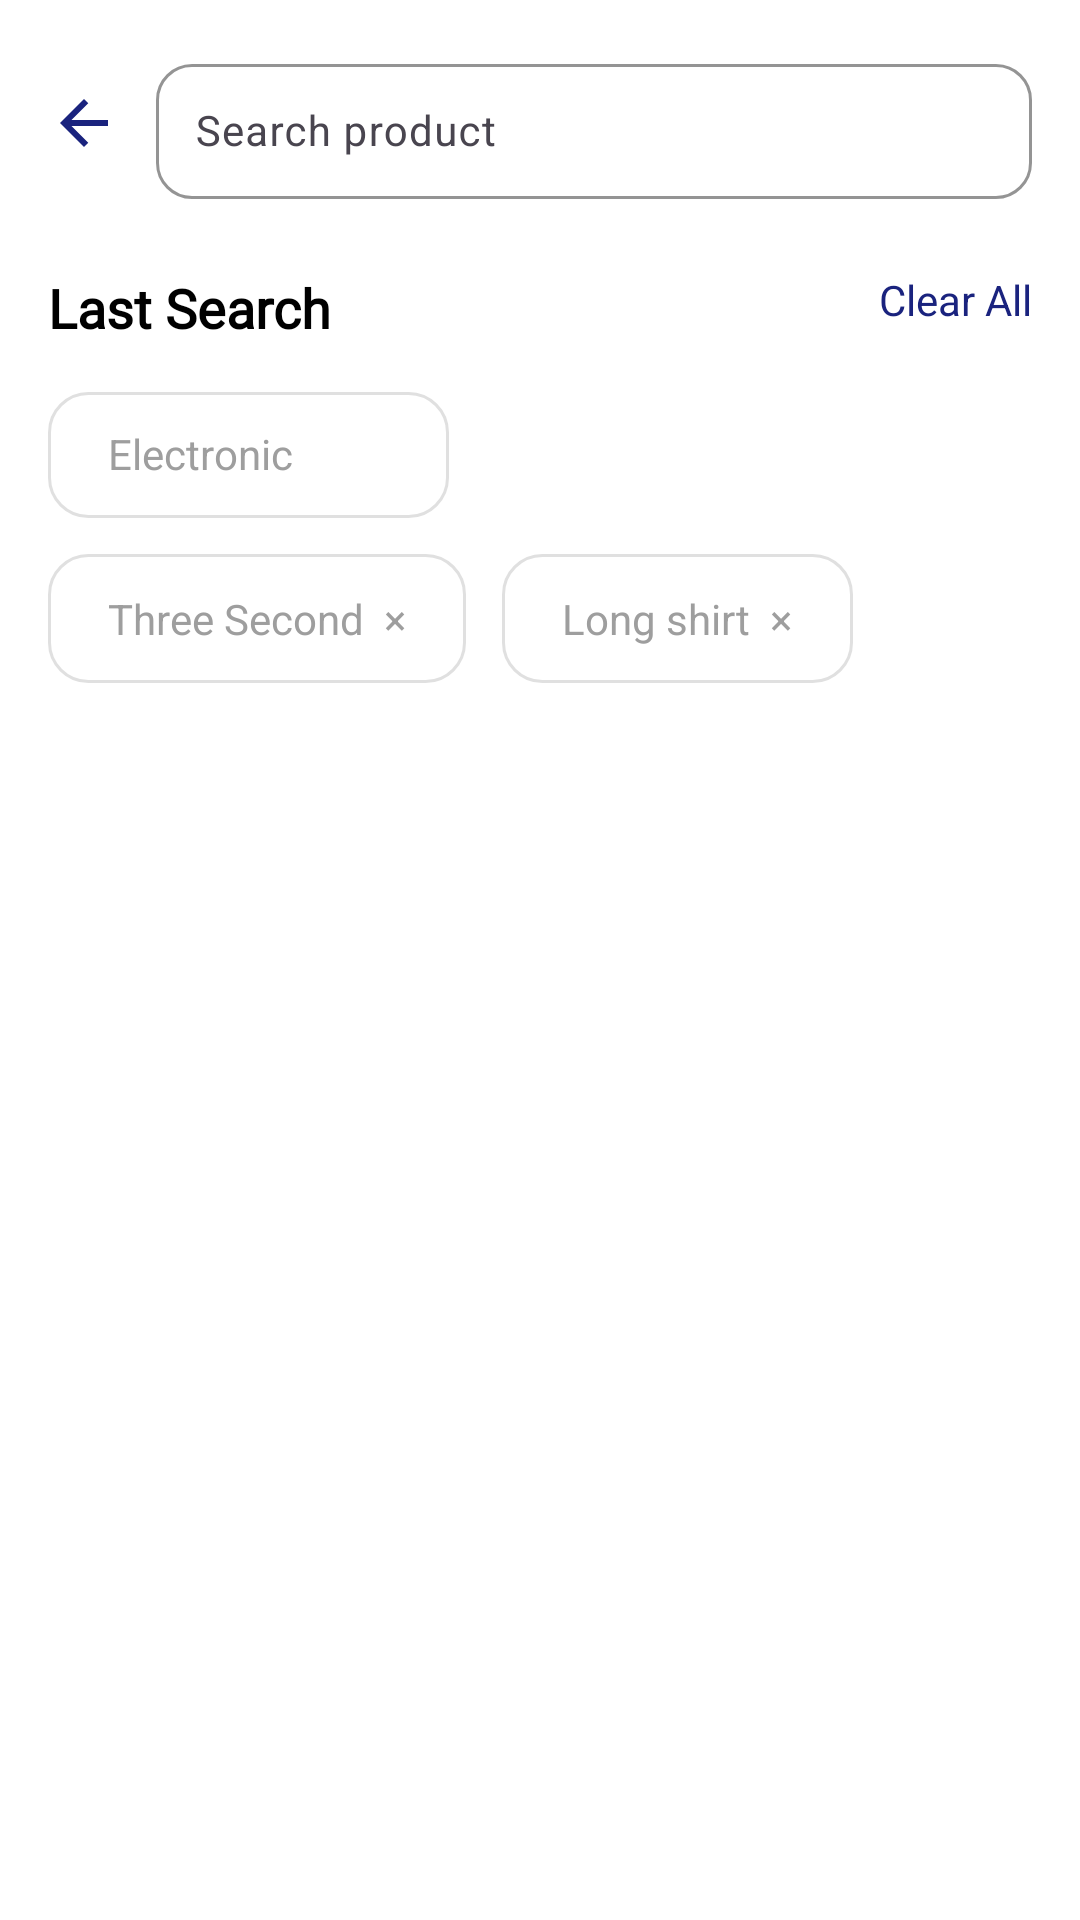

Write the Android layout XML for this screen, with the resource values it uses.
<!-- AndroidManifest.xml: application theme Theme.ECommerce -->
<!-- res/layout/activity_search.xml -->
<?xml version="1.0" encoding="utf-8"?>
<LinearLayout xmlns:android="http://schemas.android.com/apk/res/android"
    xmlns:app="http://schemas.android.com/apk/res-auto"
    android:layout_width="match_parent"
    android:layout_height="match_parent"
    android:background="@color/white"
    android:orientation="vertical"
    android:paddingHorizontal="16dp"
    android:paddingTop="16dp">


    <LinearLayout
        android:layout_width="match_parent"
        android:layout_height="wrap_content"
        android:gravity="center_vertical"
        android:orientation="horizontal">

        <ImageView
            android:layout_width="24dp"
            android:layout_height="24dp"
            android:layout_marginEnd="12dp"
            android:src="@drawable/ic_arrow_back" />

        <com.google.android.material.textfield.TextInputLayout
            android:layout_width="match_parent"
            android:layout_height="wrap_content"
            android:hint="Search product"
            app:boxBackgroundMode="outline"
            app:boxCornerRadiusBottomEnd="12dp"
            app:boxCornerRadiusBottomStart="12dp"
            app:boxCornerRadiusTopEnd="12dp"
            app:boxCornerRadiusTopStart="12dp"
            app:boxStrokeColor="@color/primary"
            app:boxStrokeWidth="1dp">

            <com.google.android.material.textfield.TextInputEditText
                android:layout_width="match_parent"
                android:layout_height="wrap_content"
                android:background="@null"
                android:padding="13dp"
                android:textSize="14sp" />
        </com.google.android.material.textfield.TextInputLayout>


    </LinearLayout>

    <RelativeLayout
        android:layout_width="match_parent"
        android:layout_height="wrap_content">

        <TextView
            android:id="@+id/tvLastSearch"
            android:layout_width="wrap_content"
            android:layout_height="wrap_content"

            android:layout_alignParentStart="true"
            android:layout_marginTop="24dp"
            android:fontFamily="@font/manrope_bold"
            android:text="Last Search"
            android:textColor="@color/black"
            android:textSize="18sp"
            android:textStyle="bold" />

        <TextView
            android:id="@+id/tvClearAll"
            android:layout_width="wrap_content"
            android:layout_height="wrap_content"

            android:layout_alignParentEnd="true"
            android:layout_marginTop="24dp"
            android:text="Clear All"
            android:textColor="@color/primary"
            android:textSize="14sp" />
    </RelativeLayout>

    <LinearLayout
        android:id="@+id/chipsRow1"
        android:layout_width="wrap_content"
        android:layout_height="wrap_content"

        android:layout_marginTop="16dp"
        android:background="@drawable/bg_chip_outline"
        android:orientation="horizontal"
        android:paddingHorizontal="20dp"
        android:paddingVertical="11dp">

        <TextView
            android:layout_width="wrap_content"
            android:layout_height="wrap_content"
            android:layout_marginEnd="12dp"

            android:text="Electronic"
            android:textColor="#9E9E9E"
            android:textSize="14sp" />

        <ImageView
            android:layout_width="20dp"
            android:layout_height="20dp"
            android:background=""
            android:src="@drawable/ic_close_small" />


    </LinearLayout>

    <LinearLayout
        android:id="@+id/chipsRow2"
        android:layout_width="match_parent"
        android:layout_height="wrap_content"
        android:layout_below="@id/chipsRow1"
        android:layout_marginTop="12dp"
        android:orientation="horizontal">

        <TextView
            android:layout_width="wrap_content"
            android:layout_height="wrap_content"
            android:layout_marginEnd="12dp"
            android:background="@drawable/bg_chip_outline"
            android:paddingHorizontal="20dp"
            android:paddingVertical="12dp"
            android:text="Three Second  ×"
            android:textColor="#9E9E9E"
            android:textSize="14sp" />

        <TextView
            android:layout_width="wrap_content"
            android:layout_height="wrap_content"
            android:background="@drawable/bg_chip_outline"
            android:paddingHorizontal="20dp"
            android:paddingVertical="12dp"
            android:text="Long shirt  ×"
            android:textColor="#9E9E9E"
            android:textSize="14sp" />

    </LinearLayout>


</LinearLayout>
<!-- resources referenced by this layout -->
<resources>
  <color name="black">#FF000000</color>
  <color name="primary">#FF1A237E</color>
  <color name="white">#FFFFFFFF</color>
  <!-- drawable bg_chip_outline (drawable) -->
  <?xml version="1.0" encoding="utf-8"?>
  <shape xmlns:android="http://schemas.android.com/apk/res/android">
      <solid android:color="@android:color/transparent" />
      <stroke android:width="1dp" android:color="#E0E0E0" />
      <corners android:radius="13dp" />
  </shape>
  <!-- drawable ic_arrow_back (drawable) -->
  <vector xmlns:android="http://schemas.android.com/apk/res/android"
      android:width="24dp"
      android:height="24dp"
      android:autoMirrored="true"
      android:tint="@color/primary"
      android:viewportWidth="960"
      android:viewportHeight="960">
  
      <path
          android:fillColor="@android:color/white"
          android:pathData="M313,520L537,744L480,800L160,480L480,160L537,216L313,440L800,440L800,520L313,520Z" />
  
  </vector>
  <style name="Theme.ECommerce" parent="Base.Theme.ECommerce" />
  <style name="Base.Theme.ECommerce" parent="Theme.Material3.DayNight.NoActionBar">
          
          
      </style>
</resources>
